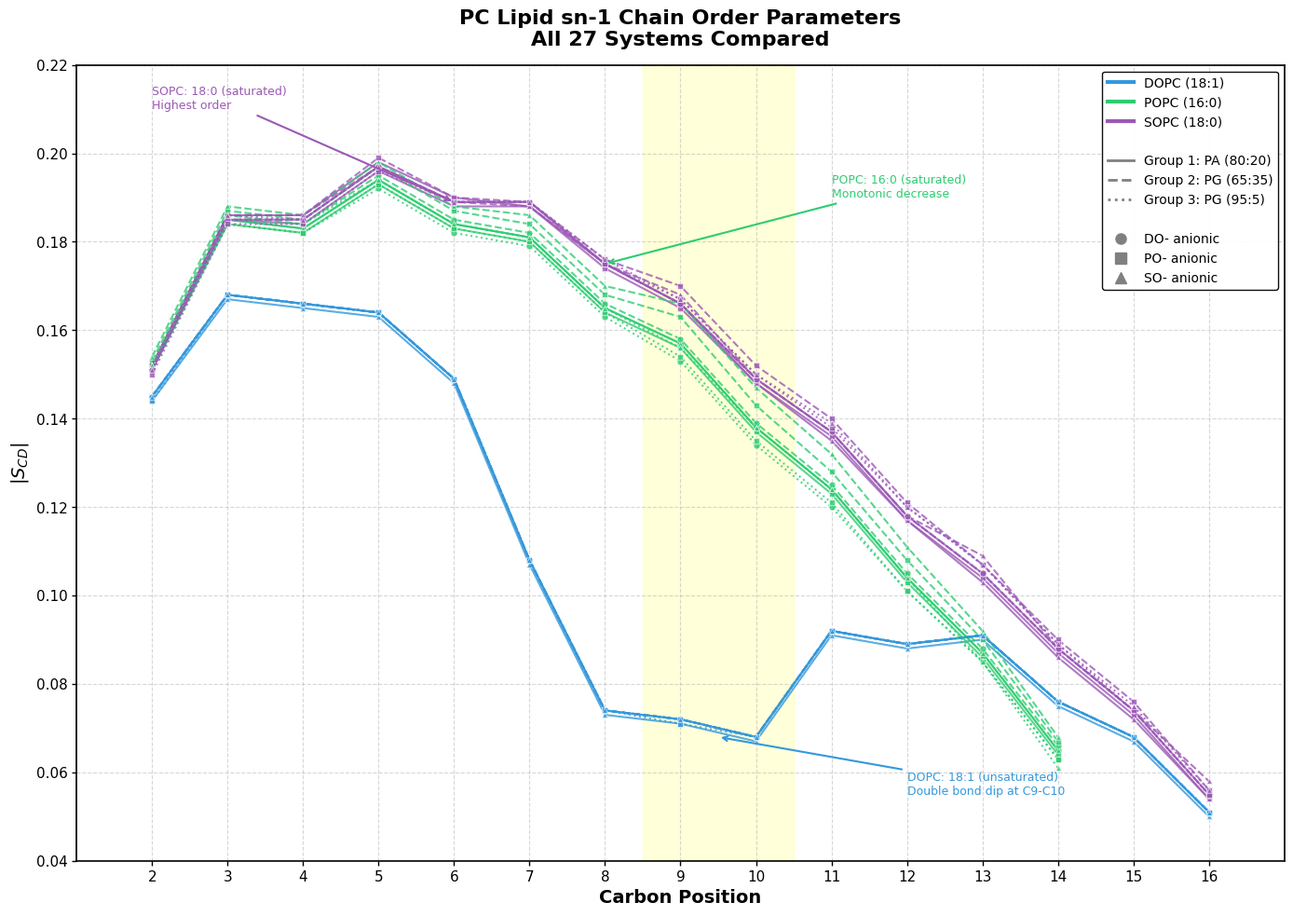
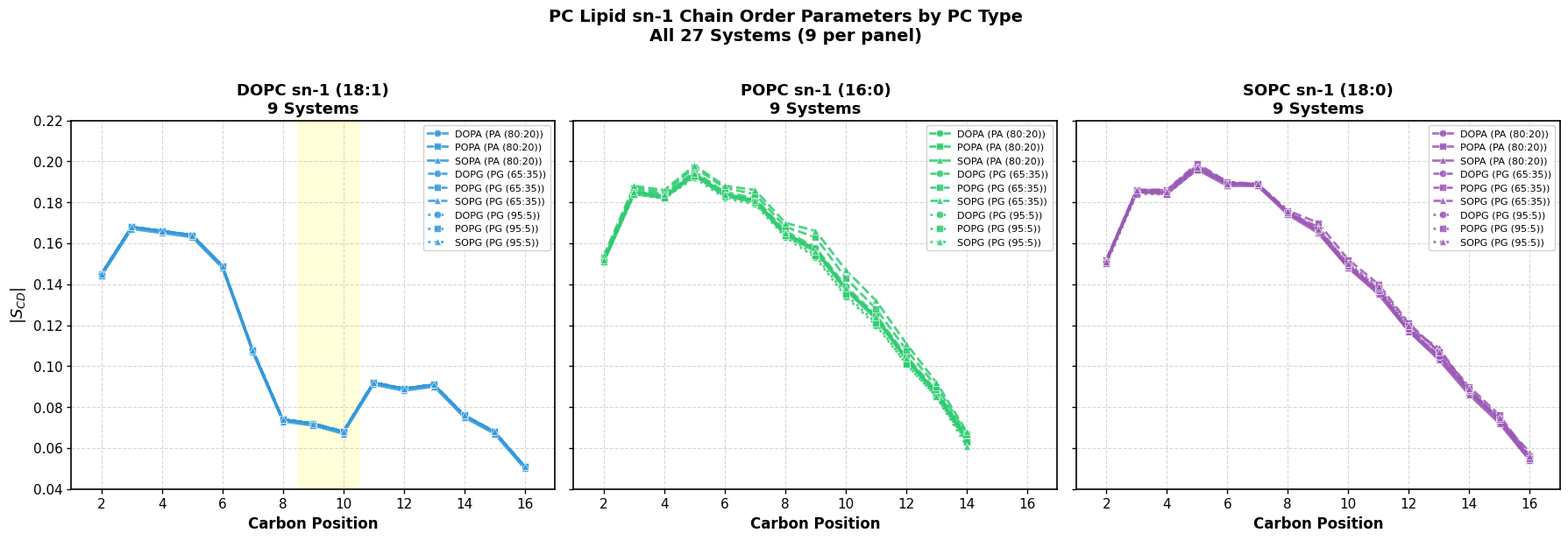
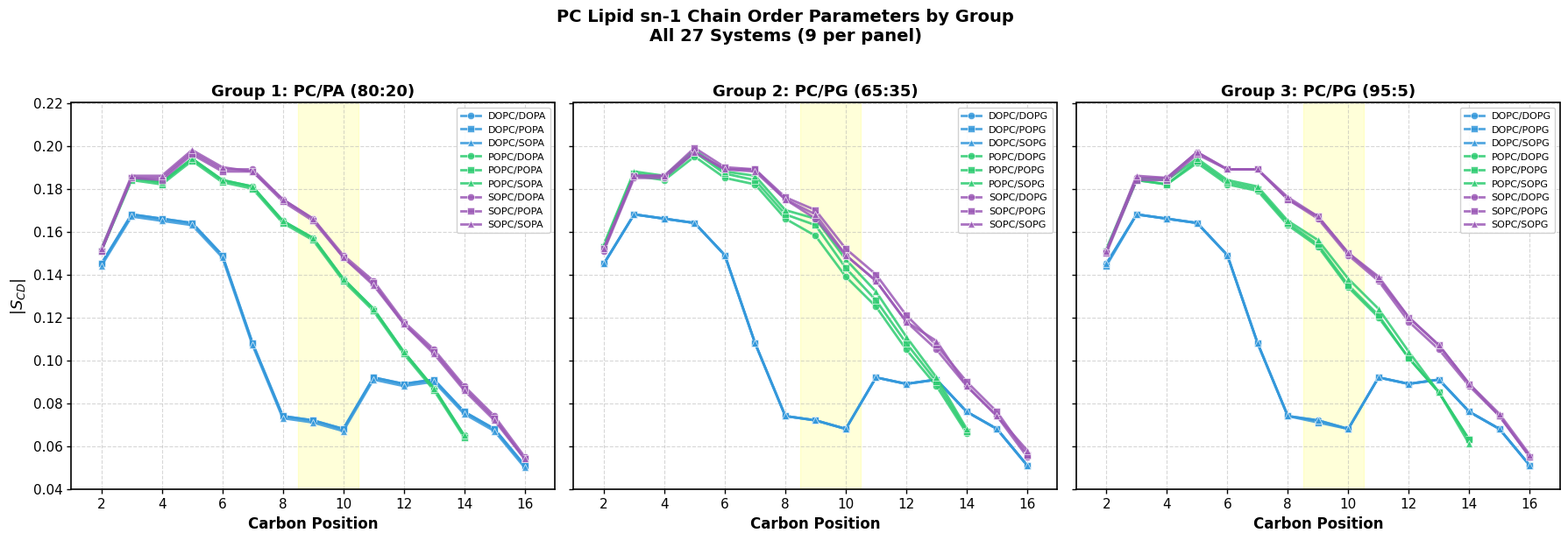

Generate these figures, in order, with matplotlib:
#!/usr/bin/env python3
"""
Order Parameter (S_CD) - sn-1 Chain Comparison
===============================================
This script generates a single plot comparing sn-1 chain order parameters
for all 27 lipid membrane systems.

Systems are organized by PC lipid type with different line styles for groups.

Author: Generated for lipid membrane MD simulation analysis
Date: February 2026
"""

import matplotlib.pyplot as plt
import numpy as np

# =============================================================================
# PLOT SETTINGS
# =============================================================================

plt.rcParams.update({
    'font.family': 'Arial',
    'font.size': 11,
    'axes.labelsize': 13,
    'axes.titlesize': 14,
    'xtick.labelsize': 11,
    'ytick.labelsize': 11,
    'legend.fontsize': 8,
    'figure.dpi': 300,
    'savefig.dpi': 300,
    'savefig.bbox': 'tight',
    'axes.linewidth': 1.2,
    'xtick.major.width': 1.0,
    'ytick.major.width': 1.0,
})

# =============================================================================
# COLOR SCHEME
# =============================================================================

# Colors by PC lipid type
PC_COLORS = {
    'DOPC': '#3498db',  # Blue
    'POPC': '#2ecc71',  # Green
    'SOPC': '#9b59b6',  # Purple
}

# Line styles by group
GROUP_LINESTYLES = {
    'Group1': '-',    # Solid for PA (80:20)
    'Group2': '--',   # Dashed for PG (65:35)
    'Group3': ':',    # Dotted for PG (95:5)
}

# Markers by anionic lipid type
ANIONIC_MARKERS = {
    'DO': 'o',  # Circle for DOPA/DOPG
    'PO': 's',  # Square for POPA/POPG
    'SO': '^',  # Triangle for SOPA/SOPG
}

# =============================================================================
# DATA: Carbon positions
# =============================================================================

carbons_18 = np.arange(2, 17)  # C2-C16 for 18-carbon chains
carbons_16 = np.arange(2, 15)  # C2-C14 for 16-carbon chains

# =============================================================================
# DATA: PC sn-1 Order Parameters for All 27 Systems
# =============================================================================

# Organized by group and system
sn1_data = {
    # =========================================================================
    # GROUP 1: PC/PA (80:20)
    # =========================================================================
    'Group1': {
        'DOPC_DOPA': {
            'data': [0.145, 0.168, 0.166, 0.164, 0.149, 0.108, 0.074, 0.072, 0.068, 0.092, 0.089, 0.091, 0.076, 0.068, 0.051],
            'chain': '18:1', 'PC': 'DOPC', 'anionic': 'DOPA',
        },
        'DOPC_POPA': {
            'data': [0.145, 0.168, 0.166, 0.164, 0.149, 0.108, 0.074, 0.072, 0.068, 0.092, 0.089, 0.091, 0.076, 0.068, 0.051],
            'chain': '18:1', 'PC': 'DOPC', 'anionic': 'POPA',
        },
        'DOPC_SOPA': {
            'data': [0.144, 0.167, 0.165, 0.163, 0.148, 0.107, 0.073, 0.071, 0.067, 0.091, 0.088, 0.090, 0.075, 0.067, 0.050],
            'chain': '18:1', 'PC': 'DOPC', 'anionic': 'SOPA',
        },
        'POPC_DOPA': {
            'data': [0.151, 0.185, 0.183, 0.194, 0.184, 0.181, 0.165, 0.157, 0.138, 0.124, 0.104, 0.087, 0.065],
            'chain': '16:0', 'PC': 'POPC', 'anionic': 'DOPA',
        },
        'POPC_POPA': {
            'data': [0.151, 0.184, 0.182, 0.193, 0.183, 0.180, 0.164, 0.156, 0.137, 0.123, 0.103, 0.086, 0.064],
            'chain': '16:0', 'PC': 'POPC', 'anionic': 'POPA',
        },
        'POPC_SOPA': {
            'data': [0.152, 0.185, 0.183, 0.194, 0.184, 0.181, 0.165, 0.157, 0.138, 0.124, 0.104, 0.087, 0.065],
            'chain': '16:0', 'PC': 'POPC', 'anionic': 'SOPA',
        },
        'SOPC_DOPA': {
            'data': [0.151, 0.185, 0.185, 0.197, 0.189, 0.189, 0.175, 0.166, 0.149, 0.137, 0.118, 0.105, 0.088, 0.074, 0.055],
            'chain': '18:0', 'PC': 'SOPC', 'anionic': 'DOPA',
        },
        'SOPC_POPA': {
            'data': [0.151, 0.185, 0.184, 0.196, 0.188, 0.188, 0.174, 0.165, 0.148, 0.136, 0.117, 0.104, 0.087, 0.073, 0.054],
            'chain': '18:0', 'PC': 'SOPC', 'anionic': 'POPA',
        },
        'SOPC_SOPA': {
            'data': [0.152, 0.186, 0.186, 0.198, 0.190, 0.188, 0.175, 0.166, 0.148, 0.135, 0.117, 0.103, 0.086, 0.072, 0.054],
            'chain': '18:0', 'PC': 'SOPC', 'anionic': 'SOPA',
        },
    },
    
    # =========================================================================
    # GROUP 2: PC/PG (65:35)
    # =========================================================================
    'Group2': {
        'DOPC_DOPG': {
            'data': [0.145, 0.168, 0.166, 0.164, 0.149, 0.108, 0.074, 0.072, 0.068, 0.092, 0.089, 0.091, 0.076, 0.068, 0.051],
            'chain': '18:1', 'PC': 'DOPC', 'anionic': 'DOPG',
        },
        'DOPC_POPG': {
            'data': [0.145, 0.168, 0.166, 0.164, 0.149, 0.108, 0.074, 0.072, 0.068, 0.092, 0.089, 0.091, 0.076, 0.068, 0.051],
            'chain': '18:1', 'PC': 'DOPC', 'anionic': 'POPG',
        },
        'DOPC_SOPG': {
            'data': [0.145, 0.168, 0.166, 0.164, 0.149, 0.108, 0.074, 0.072, 0.068, 0.092, 0.089, 0.091, 0.076, 0.068, 0.051],
            'chain': '18:1', 'PC': 'DOPC', 'anionic': 'SOPG',
        },
        'POPC_DOPG': {
            'data': [0.152, 0.186, 0.184, 0.195, 0.185, 0.182, 0.166, 0.158, 0.139, 0.125, 0.105, 0.088, 0.066],
            'chain': '16:0', 'PC': 'POPC', 'anionic': 'DOPG',
        },
        'POPC_POPG': {
            'data': [0.153, 0.187, 0.185, 0.197, 0.187, 0.184, 0.168, 0.163, 0.143, 0.128, 0.108, 0.090, 0.067],
            'chain': '16:0', 'PC': 'POPC', 'anionic': 'POPG',
        },
        'POPC_SOPG': {
            'data': [0.154, 0.188, 0.186, 0.198, 0.188, 0.186, 0.170, 0.166, 0.147, 0.132, 0.111, 0.092, 0.068],
            'chain': '16:0', 'PC': 'POPC', 'anionic': 'SOPG',
        },
        'SOPC_DOPG': {
            'data': [0.151, 0.185, 0.185, 0.197, 0.189, 0.189, 0.175, 0.166, 0.149, 0.137, 0.118, 0.105, 0.088, 0.074, 0.055],
            'chain': '18:0', 'PC': 'SOPC', 'anionic': 'DOPG',
        },
        'SOPC_POPG': {
            'data': [0.152, 0.186, 0.186, 0.199, 0.190, 0.189, 0.176, 0.170, 0.152, 0.140, 0.121, 0.107, 0.090, 0.076, 0.056],
            'chain': '18:0', 'PC': 'SOPC', 'anionic': 'POPG',
        },
        'SOPC_SOPG': {
            'data': [0.152, 0.186, 0.186, 0.197, 0.189, 0.188, 0.175, 0.168, 0.149, 0.137, 0.118, 0.109, 0.088, 0.074, 0.058],
            'chain': '18:0', 'PC': 'SOPC', 'anionic': 'SOPG',
        },
    },
    
    # =========================================================================
    # GROUP 3: PC/PG (95:5)
    # =========================================================================
    'Group3': {
        'DOPC_DOPG': {
            'data': [0.145, 0.168, 0.166, 0.164, 0.149, 0.108, 0.074, 0.072, 0.068, 0.092, 0.089, 0.091, 0.076, 0.068, 0.051],
            'chain': '18:1', 'PC': 'DOPC', 'anionic': 'DOPG',
        },
        'DOPC_POPG': {
            'data': [0.144, 0.168, 0.166, 0.164, 0.149, 0.108, 0.074, 0.071, 0.068, 0.092, 0.089, 0.091, 0.076, 0.068, 0.051],
            'chain': '18:1', 'PC': 'DOPC', 'anionic': 'POPG',
        },
        'DOPC_SOPG': {
            'data': [0.145, 0.168, 0.166, 0.164, 0.149, 0.108, 0.074, 0.072, 0.068, 0.092, 0.089, 0.091, 0.076, 0.068, 0.051],
            'chain': '18:1', 'PC': 'DOPC', 'anionic': 'SOPG',
        },
        'POPC_DOPG': {
            'data': [0.151, 0.184, 0.182, 0.192, 0.182, 0.179, 0.163, 0.153, 0.134, 0.120, 0.101, 0.085, 0.063],
            'chain': '16:0', 'PC': 'POPC', 'anionic': 'DOPG',
        },
        'POPC_POPG': {
            'data': [0.151, 0.184, 0.182, 0.193, 0.183, 0.180, 0.164, 0.154, 0.135, 0.121, 0.101, 0.085, 0.063],
            'chain': '16:0', 'PC': 'POPC', 'anionic': 'POPG',
        },
        'POPC_SOPG': {
            'data': [0.152, 0.185, 0.184, 0.194, 0.184, 0.181, 0.165, 0.156, 0.138, 0.124, 0.104, 0.085, 0.061],
            'chain': '16:0', 'PC': 'POPC', 'anionic': 'SOPG',
        },
        'SOPC_DOPG': {
            'data': [0.151, 0.185, 0.185, 0.197, 0.189, 0.189, 0.175, 0.166, 0.149, 0.137, 0.118, 0.105, 0.088, 0.074, 0.055],
            'chain': '18:0', 'PC': 'SOPC', 'anionic': 'DOPG',
        },
        'SOPC_POPG': {
            'data': [0.150, 0.184, 0.184, 0.196, 0.189, 0.189, 0.175, 0.167, 0.150, 0.138, 0.120, 0.107, 0.089, 0.074, 0.055],
            'chain': '18:0', 'PC': 'SOPC', 'anionic': 'POPG',
        },
        'SOPC_SOPG': {
            'data': [0.151, 0.186, 0.185, 0.197, 0.189, 0.189, 0.176, 0.167, 0.150, 0.139, 0.120, 0.107, 0.089, 0.075, 0.056],
            'chain': '18:0', 'PC': 'SOPC', 'anionic': 'SOPG',
        },
    },
}

GROUP_LABELS = {
    'Group1': 'PA (80:20)',
    'Group2': 'PG (65:35)',
    'Group3': 'PG (95:5)',
}


# =============================================================================
# PLOTTING FUNCTION: Single Plot with All 27 Systems
# =============================================================================

def plot_all_27_sn1_single():
    """
    Create a single plot comparing sn-1 order parameters for all 27 systems.
    Color = PC type, Line style = Group, Marker = Anionic type
    """
    fig, ax = plt.subplots(figsize=(14, 10))
    
    # Plot each system
    for group in ['Group1', 'Group2', 'Group3']:
        for sys_name, sys_data in sn1_data[group].items():
            pc = sys_data['PC']
            anionic = sys_data['anionic']
            chain = sys_data['chain']
            data = sys_data['data']
            
            # Determine carbons based on chain type
            if chain == '16:0':
                carbons = carbons_16
            else:
                carbons = carbons_18
            
            # Get anionic type (DO, PO, SO)
            anionic_type = anionic[:2]
            
            # Create label
            label = f'{pc}/{anionic} ({GROUP_LABELS[group]})'
            
            # Plot
            ax.plot(carbons, data,
                    linestyle=GROUP_LINESTYLES[group],
                    marker=ANIONIC_MARKERS[anionic_type],
                    color=PC_COLORS[pc],
                    linewidth=1.5,
                    markersize=5,
                    markerfacecolor=PC_COLORS[pc],
                    markeredgecolor='white',
                    markeredgewidth=0.5,
                    alpha=0.8,
                    label=label)
    
    # Highlight double bond region
    ax.axvspan(8.5, 10.5, alpha=0.15, color='yellow', label='Double bond region (18:1)')
    
    # Formatting
    ax.set_xlabel('Carbon Position', fontsize=14, fontweight='bold')
    ax.set_ylabel('$|S_{CD}|$', fontsize=14, fontweight='bold')
    ax.set_title('PC Lipid sn-1 Chain Order Parameters\nAll 27 Systems Compared', 
                 fontsize=16, fontweight='bold', pad=15)
    ax.set_xlim(1, 17)
    ax.set_ylim(0.04, 0.22)
    ax.set_xticks(range(2, 17))
    ax.grid(True, linestyle='--', alpha=0.5)
    
    # Create custom legend
    from matplotlib.lines import Line2D
    
    legend_elements = [
        # PC colors
        Line2D([0], [0], color=PC_COLORS['DOPC'], linewidth=3, label='DOPC (18:1)'),
        Line2D([0], [0], color=PC_COLORS['POPC'], linewidth=3, label='POPC (16:0)'),
        Line2D([0], [0], color=PC_COLORS['SOPC'], linewidth=3, label='SOPC (18:0)'),
        # Spacer
        Line2D([0], [0], color='white', linewidth=0, label=''),
        # Group line styles
        Line2D([0], [0], color='gray', linestyle='-', linewidth=2, label='Group 1: PA (80:20)'),
        Line2D([0], [0], color='gray', linestyle='--', linewidth=2, label='Group 2: PG (65:35)'),
        Line2D([0], [0], color='gray', linestyle=':', linewidth=2, label='Group 3: PG (95:5)'),
        # Spacer
        Line2D([0], [0], color='white', linewidth=0, label=''),
        # Anionic markers
        Line2D([0], [0], color='gray', marker='o', linestyle='None', markersize=8, label='DO- anionic'),
        Line2D([0], [0], color='gray', marker='s', linestyle='None', markersize=8, label='PO- anionic'),
        Line2D([0], [0], color='gray', marker='^', linestyle='None', markersize=8, label='SO- anionic'),
    ]
    
    ax.legend(handles=legend_elements, loc='upper right', fontsize=10, 
              framealpha=0.95, edgecolor='black', ncol=1)
    
    # Add annotations
    ax.annotate('DOPC: 18:1 (unsaturated)\nDouble bond dip at C9-C10', 
                xy=(9.5, 0.068), xytext=(12, 0.055),
                fontsize=9, ha='left',
                arrowprops=dict(arrowstyle='->', color='#3498db', lw=1.5),
                color='#3498db')
    
    ax.annotate('POPC: 16:0 (saturated)\nMonotonic decrease', 
                xy=(8, 0.175), xytext=(11, 0.19),
                fontsize=9, ha='left',
                arrowprops=dict(arrowstyle='->', color='#2ecc71', lw=1.5),
                color='#2ecc71')
    
    ax.annotate('SOPC: 18:0 (saturated)\nHighest order', 
                xy=(6, 0.189), xytext=(2, 0.21),
                fontsize=9, ha='left',
                arrowprops=dict(arrowstyle='->', color='#9b59b6', lw=1.5),
                color='#9b59b6')
    
    plt.tight_layout()
    plt.savefig('Order_All_27_Systems_sn1_Single_Plot.png', dpi=300, facecolor='white')
    plt.savefig('Order_All_27_Systems_sn1_Single_Plot.pdf', facecolor='white')
    print("Saved: Order_All_27_Systems_sn1_Single_Plot.png/pdf")
    plt.show()


def plot_all_27_sn1_by_pc():
    """
    Create three subplots, one for each PC lipid type, showing all 9 systems each.
    """
    fig, axes = plt.subplots(1, 3, figsize=(18, 6), sharey=True)
    
    pc_lipids = ['DOPC', 'POPC', 'SOPC']
    chain_types = {'DOPC': '18:1', 'POPC': '16:0', 'SOPC': '18:0'}
    
    for ax, pc in zip(axes, pc_lipids):
        chain = chain_types[pc]
        carbons = carbons_16 if chain == '16:0' else carbons_18
        
        # Plot all 9 systems for this PC
        for group in ['Group1', 'Group2', 'Group3']:
            for sys_name, sys_data in sn1_data[group].items():
                if sys_data['PC'] == pc:
                    anionic = sys_data['anionic']
                    data = sys_data['data']
                    anionic_type = anionic[:2]
                    
                    label = f'{anionic} ({GROUP_LABELS[group]})'
                    
                    ax.plot(carbons, data,
                            linestyle=GROUP_LINESTYLES[group],
                            marker=ANIONIC_MARKERS[anionic_type],
                            color=PC_COLORS[pc],
                            linewidth=2,
                            markersize=6,
                            markerfacecolor=PC_COLORS[pc],
                            markeredgecolor='white',
                            markeredgewidth=0.5,
                            alpha=0.85,
                            label=label)
        
        # Highlight double bond region (only for 18:1)
        if chain == '18:1':
            ax.axvspan(8.5, 10.5, alpha=0.15, color='yellow')
        
        ax.set_xlabel('Carbon Position', fontsize=12, fontweight='bold')
        ax.set_title(f'{pc} sn-1 ({chain})\n9 Systems', fontsize=13, fontweight='bold')
        ax.set_xlim(1, 17)
        ax.set_ylim(0.04, 0.22)
        ax.set_xticks(range(2, 17, 2))
        ax.grid(True, linestyle='--', alpha=0.5)
        ax.legend(loc='upper right', fontsize=8, ncol=1, framealpha=0.9)
    
    axes[0].set_ylabel('$|S_{CD}|$', fontsize=13, fontweight='bold')
    
    fig.suptitle('PC Lipid sn-1 Chain Order Parameters by PC Type\nAll 27 Systems (9 per panel)', 
                 fontsize=14, fontweight='bold', y=1.02)
    
    plt.tight_layout()
    plt.savefig('Order_All_27_Systems_sn1_By_PC.png', dpi=300, facecolor='white')
    plt.savefig('Order_All_27_Systems_sn1_By_PC.pdf', facecolor='white')
    print("Saved: Order_All_27_Systems_sn1_By_PC.png/pdf")
    plt.show()


def plot_all_27_sn1_by_group():
    """
    Create three subplots, one for each group, showing all 9 systems each.
    """
    fig, axes = plt.subplots(1, 3, figsize=(18, 6), sharey=True)
    
    groups = ['Group1', 'Group2', 'Group3']
    group_titles = ['Group 1: PC/PA (80:20)', 'Group 2: PC/PG (65:35)', 'Group 3: PC/PG (95:5)']
    
    for ax, group, title in zip(axes, groups, group_titles):
        for sys_name, sys_data in sn1_data[group].items():
            pc = sys_data['PC']
            anionic = sys_data['anionic']
            chain = sys_data['chain']
            data = sys_data['data']
            
            carbons = carbons_16 if chain == '16:0' else carbons_18
            anionic_type = anionic[:2]
            
            label = f'{pc}/{anionic}'
            
            ax.plot(carbons, data,
                    linestyle='-',
                    marker=ANIONIC_MARKERS[anionic_type],
                    color=PC_COLORS[pc],
                    linewidth=2,
                    markersize=6,
                    markerfacecolor=PC_COLORS[pc],
                    markeredgecolor='white',
                    markeredgewidth=0.5,
                    alpha=0.85,
                    label=label)
        
        # Highlight double bond region
        ax.axvspan(8.5, 10.5, alpha=0.15, color='yellow')
        
        ax.set_xlabel('Carbon Position', fontsize=12, fontweight='bold')
        ax.set_title(title, fontsize=13, fontweight='bold')
        ax.set_xlim(1, 17)
        ax.set_ylim(0.04, 0.22)
        ax.set_xticks(range(2, 17, 2))
        ax.grid(True, linestyle='--', alpha=0.5)
        ax.legend(loc='upper right', fontsize=8, ncol=1, framealpha=0.9)
    
    axes[0].set_ylabel('$|S_{CD}|$', fontsize=13, fontweight='bold')
    
    fig.suptitle('PC Lipid sn-1 Chain Order Parameters by Group\nAll 27 Systems (9 per panel)', 
                 fontsize=14, fontweight='bold', y=1.02)
    
    plt.tight_layout()
    plt.savefig('Order_All_27_Systems_sn1_By_Group.png', dpi=300, facecolor='white')
    plt.savefig('Order_All_27_Systems_sn1_By_Group.pdf', facecolor='white')
    print("Saved: Order_All_27_Systems_sn1_By_Group.png/pdf")
    plt.show()


# =============================================================================
# MAIN EXECUTION
# =============================================================================

if __name__ == "__main__":
    print("=" * 70)
    print("sn-1 Order Parameter Comparison - All 27 Systems")
    print("=" * 70)
    print("\nGenerating plots...\n")
    
    # Plot 1: All 27 systems on a single plot
    print("-" * 50)
    print("1. All 27 Systems on Single Plot")
    print("-" * 50)
    plot_all_27_sn1_single()
    
    # Plot 2: Separated by PC type
    print("\n" + "-" * 50)
    print("2. Separated by PC Type (3 panels)")
    print("-" * 50)
    plot_all_27_sn1_by_pc()
    
    # Plot 3: Separated by group
    print("\n" + "-" * 50)
    print("3. Separated by Group (3 panels)")
    print("-" * 50)
    plot_all_27_sn1_by_group()
    
    print("\n" + "=" * 70)
    print("All plots generated successfully!")
    print("=" * 70)
    print("\nOutput files:")
    print("  1. Order_All_27_Systems_sn1_Single_Plot.png/pdf - All 27 on one plot")
    print("  2. Order_All_27_Systems_sn1_By_PC.png/pdf       - Separated by PC type")
    print("  3. Order_All_27_Systems_sn1_By_Group.png/pdf    - Separated by group")
    print("\nLegend Key:")
    print("  Colors:      DOPC=Blue (18:1), POPC=Green (16:0), SOPC=Purple (18:0)")
    print("  Line styles: Solid=PA(90:10), Dashed=PG(60:40), Dotted=PG(90:10)")
    print("  Markers:     Circle=DO-, Square=PO-, Triangle=SO-")
    print("=" * 70)
